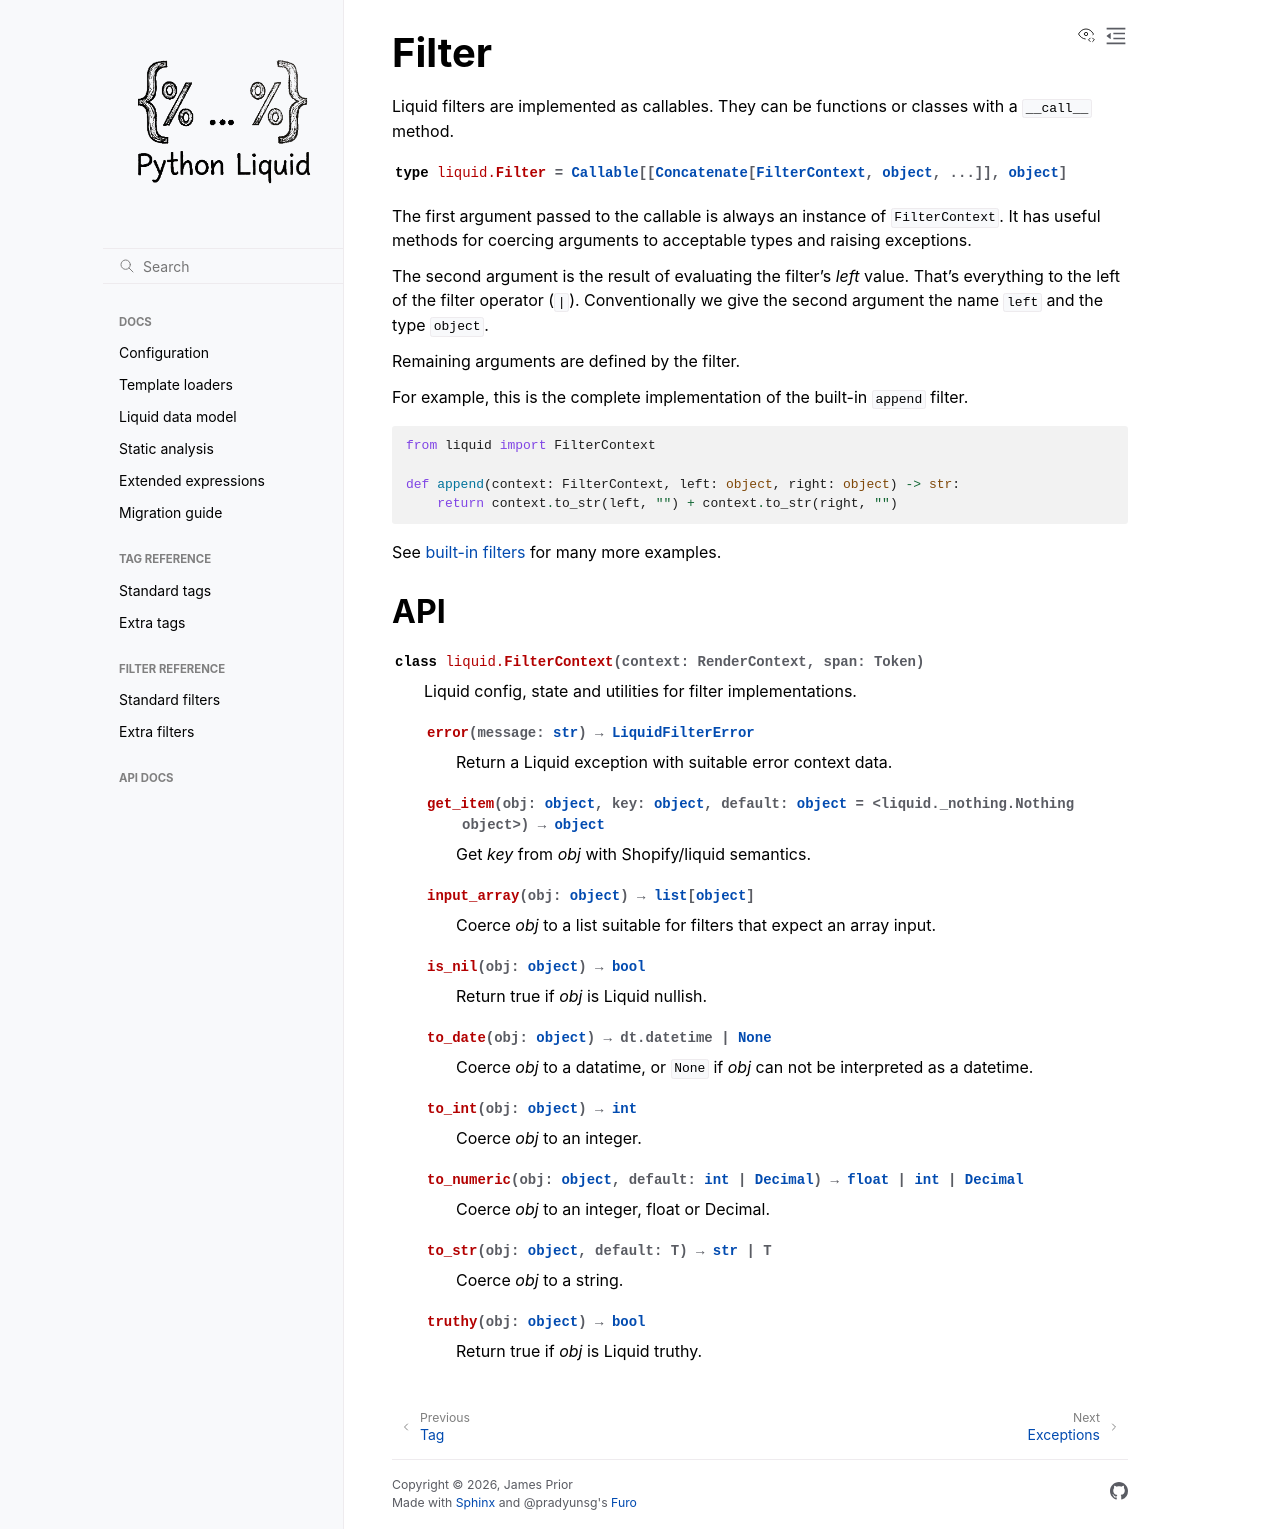

repository: jg-rp/liquid · page: filter_api.html · generator: sphinx

Filter
======

Liquid filters are implemented as callables. They can be functions or classes with a
``__call__`` method.

.. autotype:: liquid.Filter
    :no-index:

The first argument passed to the callable is always an instance of
:class:`FilterContext`. It has useful methods for coercing arguments to acceptable types
and raising exceptions.

The second argument is the result of evaluating the filter's *left* value. That's
everything to the left of the filter operator (``|``). Conventionally we give the second
argument the name ``left`` and the type ``object``.

Remaining arguments are defined by the filter.

For example, this is the complete implementation of the built-in ``append`` filter.

.. code-block:: python

    from liquid import FilterContext

    def append(context: FilterContext, left: object, right: object) -> str:
        return context.to_str(left, "") + context.to_str(right, "")

See `built-in filters <https://github.com/jg-rp/liquid/tree/main/src/liquid/filters>`_
for many more examples.

API
---

.. autoclass:: liquid.FilterContext
    :members:
